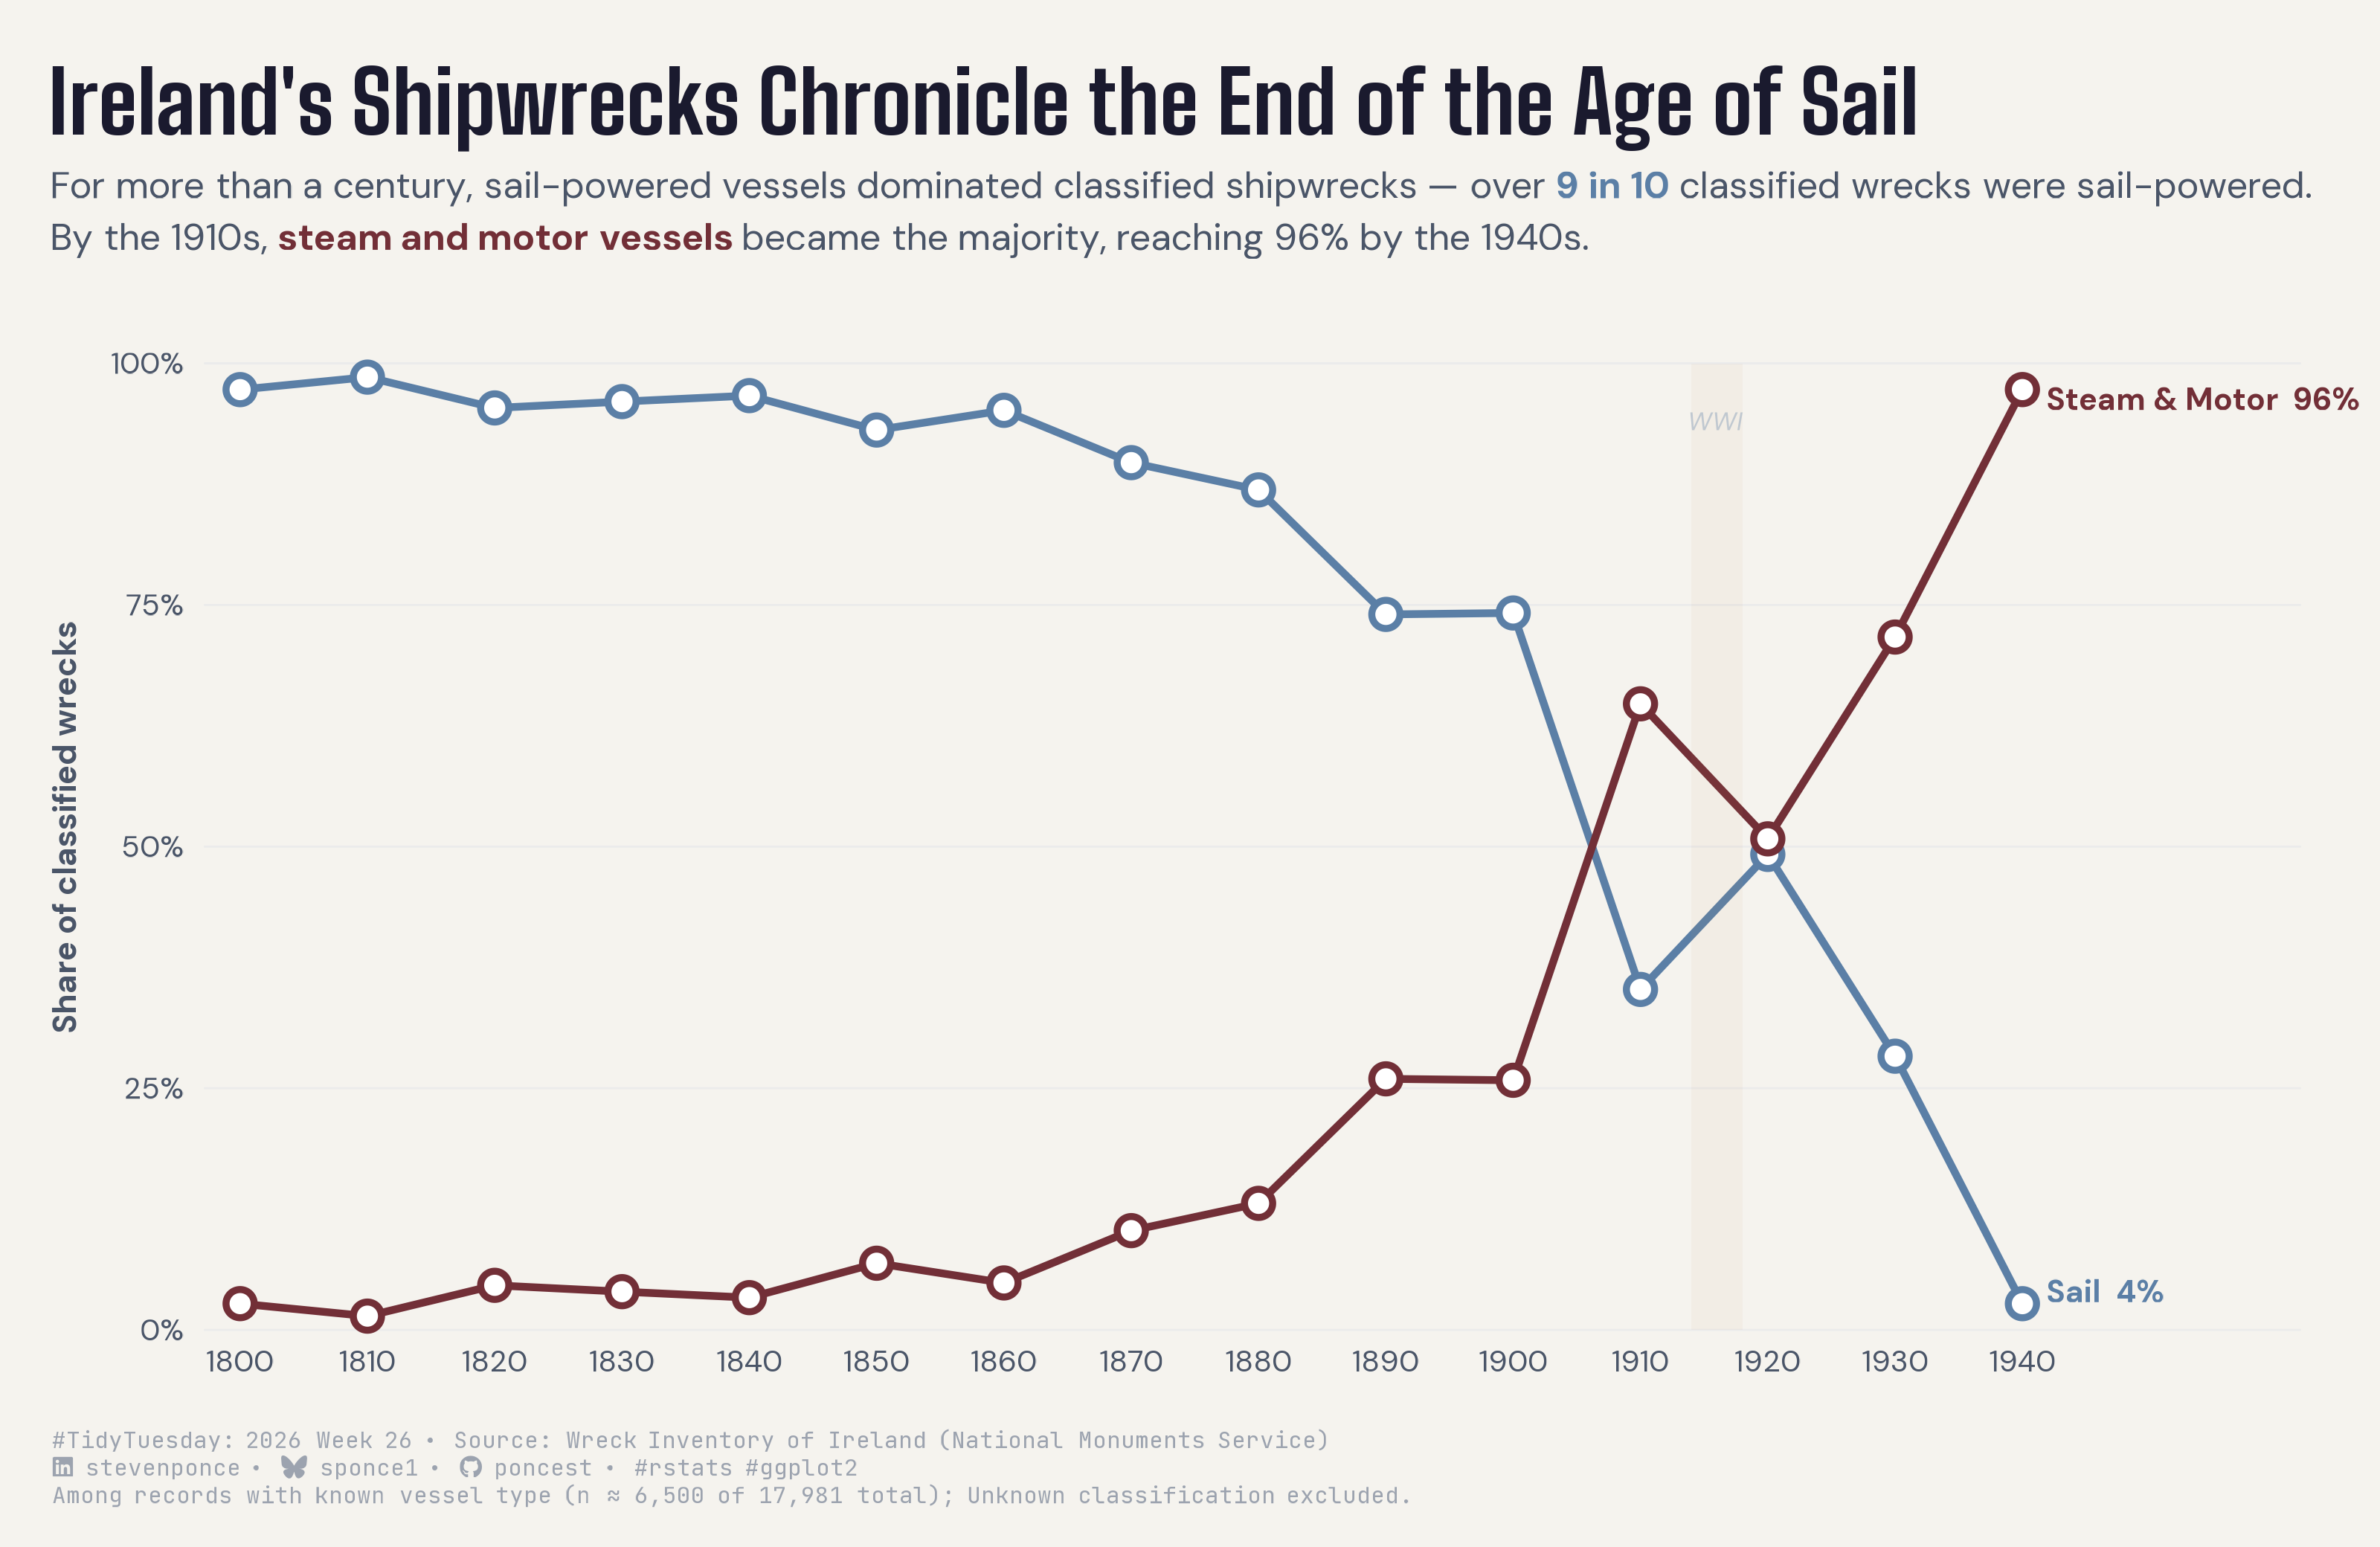

Write R code to recreate this figure.

## Challenge: #TidyTuesday 2026 week 26
## Data:      Wreck Inventory of Ireland
## Author:    Steven Ponce
## Date:      2026-06-29

## NOTE: This script uses custom helper functions for theming and formatting.
##       See "HELPER FUNCTIONS DOCUMENTATION" section at the end for details


# 1. LOAD PACKAGES & SETUP ----
if (!require("pacman")) install.packages("pacman")
pacman::p_load(
    tidyverse, ggtext, showtext, janitor, ggrepel,      
    scales, glue, skimr
)

### |- figure size ----
camcorder::gg_record(
    dir    = here::here("temp_plots"),
    device = "png",
    width  = 10,
    height = 6.5,
    units  = "in",
    dpi    = 320
)

# Source utility functions
source(here::here("R/utils/fonts.R"))
source(here::here("R/utils/social_icons.R"))
source(here::here("R/themes/base_theme.R"))
source(here::here("R/utils/snap.R"))


## 2. READ IN THE DATA ----
tt <- tidytuesdayR::tt_load(2026, week = 26)
wreck_inventory <- tt$wreck_inventory |> clean_names()

rm(tt)


## 3. EXAMINING THE DATA ----
glimpse(wreck_inventory)


## 4. TIDY DATA ----

### |- vessel type lookups ----
# wreck_inventory |>
#     count(classification, sort = TRUE) |>
#     print(n = 30)

sail_types <- c(
  "Schooner", "Sloop", "Barque", "Brig", "Brigantine",
  "Ketch", "Lugger", "Smack", "Cutter", "Yawl",
  "Sailing Ship", "Sailing Boat", "Full-rigged ship",
  "Ship", "Galley"
)

steam_types <- c(
  "Steamship", "Steam Trawler", "Steel Steamship",
  "Iron Steamship", "Collier", "Trawler", "Submarine"
)

### |- crossover data ----
crossover <- wreck_inventory |>
  filter(
    !is.na(year),
    year >= 1800, year <= 1945,
    classification %in% c(sail_types, steam_types)
  ) |>
  mutate(
    decade = floor(year / 10) * 10,
    era    = if_else(classification %in% sail_types, "Sail", "Steam & Motor")
  ) |>
  count(decade, era) |>
  group_by(decade) |>
  mutate(pct = n / sum(n)) |>
  ungroup() |>
  select(decade, era, pct) |>
  pivot_wider(names_from = era, values_from = pct, values_fill = 0) |>
  arrange(decade) |>
  pivot_longer(cols = c(Sail, `Steam & Motor`), names_to = "era", values_to = "pct")

### |- pre-extract annotation coordinates ----
crossover_x <- 1905
crossover_y <- 0.50

sail_1800_pct <- 0.973
steam_1940_pct <- 0.963

# n for scope note
n_classified <- wreck_inventory |>
  filter(
    !is.na(year), year >= 1800, year <= 1945,
    classification %in% c(sail_types, steam_types)
  ) |>
  nrow()

# 1920s sparsity note coordinates
sparse_x <- 1920
sparse_y <- 0.53


## 5. VISUALIZATION ----

### |-  plot aesthetics ----
clrs <- get_theme_colors(
  palette = c(
    "Sail"          = "#5B7FA6",
    "Steam & Motor" = "#722F37",
    "annotation"    = "#4A5568",
    "sparse"        = "#9CA3AF"
  )
)

### |- titles and caption ----
title_text <- "Ireland's Shipwrecks Chronicle the End of the Age of Sail"

subtitle_text <- str_glue(
  "For more than a century, sail-powered vessels dominated classified shipwrecks — ",
  "over **<span style='color:#5B7FA6'>9 in 10</span>** ",
  "classified wrecks were sail-powered.<br>",
  "By the 1910s, **<span style='color:#722F37'>steam and motor vessels</span>** ",
  "became the majority, reaching 96% by the 1940s."
)

caption_text <- create_social_caption(
  tt_year     = 2026,
  tt_week     = 26,
  source_text = "Wreck Inventory of Ireland (National Monuments Service)"
)

### |-  fonts ----
setup_fonts()
fonts <- get_font_families()

### |-  plot theme ----
base_theme <- create_base_theme(clrs)

weekly_theme <- extend_weekly_theme(
  base_theme,
  theme(
    # Panel
    panel.grid.major.y = element_line(color = "gray92", linewidth = 0.3),
    panel.grid.major.x = element_blank(),
    panel.grid.minor = element_blank(),

    # Axes
    axis.ticks = element_blank(),
    axis.title.x = element_text(
      family = fonts$text, size = 10, color = "#4A5568",
      margin = margin(t = 8)
    ),
    axis.title.y = element_text(
      family = fonts$text, size = 10, color = "#4A5568",
      margin = margin(r = 8)
    ),
    axis.text = element_text(
      family = fonts$text, size = 9, color = "#4A5568"
    ),

    # Title / subtitle
    plot.title = element_text(
      family = fonts$title_1, face = "bold", size = rel(1.85),
      color = "#1A1A2E", margin = margin(b = 6)
    ),
    plot.subtitle = element_markdown(
      family = fonts$subtitle, size = rel(0.80), lineheight = 1.4,
      color = "#4A5568", margin = margin(b = 20)
    ),
    plot.caption = element_markdown(
      family = fonts$caption, size = rel(0.5), color = "#9CA3AF",
      hjust = 0, margin = margin(t = 16), lineheight = 1.2
    ),

    # Margins
    plot.margin = margin(t = 20, r = 24, b = 12, l = 16)
  )
)

theme_set(weekly_theme)

### |- plot ----
p <- crossover |>
  ggplot(aes(x = decade, y = pct, color = era)) +
  # Geoms
  geom_line(linewidth = 1.1, lineend = "round") +
  geom_point(size = 3, shape = 21, fill = "white", stroke = 1.5) +
  # Annotate
  annotate(
    "rect",
    xmin = 1914, xmax = 1918,
    ymin = 0, ymax = 1,
    fill = "#B5895A", alpha = 0.06, color = NA
  ) +
  annotate(
    "text",
    x = 1916, y = 0.94,
    label = "WWI",
    family = fonts$text, size = 2.7,
    color = "#C0C8D0", fontface = "italic",
    hjust = 0.5, lineheight = 1.2
  ) +
  annotate(
    "text",
    x = 1942, y = steam_1940_pct,
    label = "Steam & Motor  96%",
    family = fonts$text, size = 3.3,
    color = "#722F37", fontface = "bold",
    hjust = 0, lineheight = 1.2
  ) +
  annotate(
    "text",
    x = 1942, y = 0.04,
    label = "Sail  4%",
    family = fonts$text, size = 3.3,
    color = "#5B7FA6", fontface = "bold",
    hjust = 0
  ) +
  # Scales
  scale_color_manual(
    values = c(
      "Sail"          = "#5B7FA6",
      "Steam & Motor" = "#722F37"
    )
  ) +
  scale_y_continuous(
    labels = percent_format(accuracy = 1),
    limits = c(0, 1.02),
    expand = expansion(mult = c(0, 0.02))
  ) +
  scale_x_continuous(
    breaks = seq(1800, 1940, by = 10),
    expand = expansion(mult = c(0.02, 0.14))
  ) +
  coord_cartesian(clip = "off") +
  # Labs
  labs(
    title = title_text,
    subtitle = subtitle_text,
    caption = glue(
      "{caption_text}<br>",
      "<span style='color:#9CA3AF'>Among records with known vessel type ",
      "(n ≈ 6,500 of 17,981 total); Unknown classification excluded.</span>"
    ),
    x = NULL,
    y = "Share of classified wrecks",
    color = NULL
  ) +
  # Theme
  theme(legend.position = "none")

### |- preview ----
snap(p)


# 6. HELPER FUNCTIONS DOCUMENTATION ----

## ============================================================================ ##
##                     CUSTOM HELPER FUNCTIONS                                  ##
## ============================================================================ ##
#
# This analysis uses custom helper functions for consistent theming, fonts,
# and formatting across all my #TidyTuesday projects. The core analysis logic
# (data tidying and visualization) uses only standard tidyverse packages.
#
# -----------------------------------------------------------------------------
# FUNCTIONS USED IN THIS SCRIPT:
# -----------------------------------------------------------------------------
#
# 📂 R/utils/fonts.R
#    • setup_fonts()       - Initialize Google Fonts with showtext
#    • get_font_families() - Return standardized font family names
#
# 📂 R/utils/social_icons.R
#    • create_social_caption() - Generate formatted caption with social handles
#                                and #TidyTuesday attribution
#
# 📂 R/themes/base_theme.R
#    • create_base_theme()   - Create consistent base ggplot2 theme
#    • extend_weekly_theme() - Add weekly-specific theme customizations
#    • get_theme_colors()    - Get color palettes for highlight/text
#
# -----------------------------------------------------------------------------
# WHY CUSTOM FUNCTIONS?
# -----------------------------------------------------------------------------
# These utilities eliminate repetitive code and ensure visual consistency
# across 50+ weekly visualizations. Instead of copy-pasting 30+ lines of
# theme() code each week, I use create_base_theme() and extend as needed.
#
# -----------------------------------------------------------------------------
# VIEW SOURCE CODE:
# -----------------------------------------------------------------------------
# All helper functions are open source on GitHub:
# 🔗 https://github.com/poncest/tidytuesday/tree/main/R
#
# Main files:
#   • R/utils/fonts.R         - Font setup and management
#   • R/utils/social_icons.R  - Caption generation with icons
#   • R/themes/base_theme.R   - Reusable ggplot2 themes
#
# -----------------------------------------------------------------------------
# REPRODUCIBILITY:
# -----------------------------------------------------------------------------
# To run this script:
#
# Option 1 - Use the helper functions (recommended):
#   1. Clone the repo: https://github.com/poncest/tidytuesday/
#   2. Make sure the R/ directory structure is maintained
#   3. Run the script as-is
#
# Option 2 - Replace with standard code:
#   1. Replace setup_fonts() with your own font setup
#   2. Replace get_theme_colors() with manual color definitions
#   3. Replace create_base_theme() with theme_minimal() + theme()
#   4. Replace create_social_caption() with manual caption text
#
## ============================================================================ ##


# 7. SESSION INFO ----
sessioninfo::session_info(include_base = TRUE)

# ─ Session info ─────────────────────────────────────────────────
# setting  value
# version  R version 4.5.3 (2026-03-11 ucrt)
# os       Windows 11 x64 (build 26100)
# system   x86_64, mingw32
# ui       RStudio
# language (EN)
# collate  English_United States.utf8
# ctype    English_United States.utf8
# tz       America/New_York
# date     2026-06-29
# rstudio  2026.04.0+526 Globemaster Allium (desktop)
# pandoc   NA
# 
# ─ Packages ─────────────────────────────────────────────────────
# ! package      * version  date (UTC) lib source
# base         * 4.5.3    2026-03-11 [?] local
# base64enc      0.1-6    2026-02-02 [1] CRAN (R 4.5.2)
# bit            4.6.0    2025-03-06 [1] CRAN (R 4.5.3)
# bit64          4.6.0-1  2025-01-16 [1] CRAN (R 4.5.3)
# camcorder      0.1.0    2022-10-03 [1] CRAN (R 4.5.3)
# cli            3.6.6    2026-04-09 [1] CRAN (R 4.5.3)
# commonmark     2.0.0    2025-07-07 [1] CRAN (R 4.5.3)
# P compiler       4.5.3    2026-03-11 [2] local
# crayon         1.5.3    2024-06-20 [1] CRAN (R 4.5.3)
# curl           7.0.0    2025-08-19 [1] CRAN (R 4.5.3)
# P datasets     * 4.5.3    2026-03-11 [2] local
# digest         0.6.39   2025-11-19 [1] CRAN (R 4.5.3)
# dplyr        * 1.2.1    2026-04-03 [1] CRAN (R 4.5.3)
# evaluate       1.0.5    2025-08-27 [1] CRAN (R 4.5.3)
# farver         2.1.2    2024-05-13 [1] CRAN (R 4.5.3)
# fastmap        1.2.0    2024-05-15 [1] CRAN (R 4.5.3)
# forcats      * 1.0.1    2025-09-25 [1] CRAN (R 4.5.3)
# generics       0.1.4    2025-05-09 [1] CRAN (R 4.5.3)
# ggplot2      * 4.0.3    2026-04-22 [1] CRAN (R 4.5.3)
# ggrepel      * 0.9.8    2026-03-17 [1] CRAN (R 4.5.3)
# ggtext       * 0.1.2    2022-09-16 [1] CRAN (R 4.5.3)
# gh             1.5.0    2025-05-26 [1] CRAN (R 4.5.3)
# gifski         1.32.0-2 2025-03-18 [1] CRAN (R 4.5.3)
# gitcreds       0.1.2    2022-09-08 [1] CRAN (R 4.5.3)
# glue         * 1.8.0    2024-09-30 [1] CRAN (R 4.5.3)
# P graphics     * 4.5.3    2026-03-11 [2] local
# P grDevices    * 4.5.3    2026-03-11 [2] local
# P grid           4.5.3    2026-03-11 [2] local
# gridtext       0.1.6    2026-02-19 [1] CRAN (R 4.5.3)
# gtable         0.3.6    2024-10-25 [1] CRAN (R 4.5.3)
# here         * 1.0.2    2025-09-15 [1] CRAN (R 4.5.3)
# hms            1.1.4    2025-10-17 [1] CRAN (R 4.5.3)
# htmltools      0.5.9    2025-12-04 [1] CRAN (R 4.5.3)
# httr2          1.2.2    2025-12-08 [1] CRAN (R 4.5.3)
# janitor      * 2.2.1    2024-12-22 [1] CRAN (R 4.5.3)
# jsonlite       2.0.0    2025-03-27 [1] CRAN (R 4.5.3)
# knitr          1.51     2025-12-20 [1] CRAN (R 4.5.3)
# labeling       0.4.3    2023-08-29 [1] CRAN (R 4.5.2)
# lifecycle      1.0.5    2026-01-08 [1] CRAN (R 4.5.3)
# litedown       0.9      2025-12-18 [1] CRAN (R 4.5.3)
# lubridate    * 1.9.5    2026-02-04 [1] CRAN (R 4.5.3)
# magick         2.9.1    2026-02-28 [1] CRAN (R 4.5.3)
# magrittr       2.0.5    2026-04-04 [1] CRAN (R 4.5.3)
# markdown       2.0      2025-03-23 [1] CRAN (R 4.5.3)
# P methods      * 4.5.3    2026-03-11 [2] local
# otel           0.2.0    2025-08-29 [1] CRAN (R 4.5.3)
# pacman       * 0.5.1    2019-03-11 [1] CRAN (R 4.5.3)
# P parallel       4.5.3    2026-03-11 [2] local
# pillar         1.11.1   2025-09-17 [1] CRAN (R 4.5.3)
# pkgconfig      2.0.3    2019-09-22 [1] CRAN (R 4.5.3)
# purrr        * 1.2.2    2026-04-10 [1] CRAN (R 4.5.3)
# R6             2.6.1    2025-02-15 [1] CRAN (R 4.5.3)
# ragg           1.5.2    2026-03-23 [1] CRAN (R 4.5.3)
# rappdirs       0.3.4    2026-01-17 [1] CRAN (R 4.5.3)
# RColorBrewer   1.1-3    2022-04-03 [1] CRAN (R 4.5.2)
# Rcpp           1.1.1    2026-01-10 [1] CRAN (R 4.5.3)
# readr        * 2.2.0    2026-02-19 [1] CRAN (R 4.5.3)
# repr           1.1.7    2024-03-22 [1] CRAN (R 4.5.3)
# rlang          1.2.0    2026-04-06 [1] CRAN (R 4.5.3)
# rprojroot      2.1.1    2025-08-26 [1] CRAN (R 4.5.3)
# rstudioapi     0.18.0   2026-01-16 [1] CRAN (R 4.5.3)
# rsvg           2.7.0    2025-09-08 [1] CRAN (R 4.5.3)
# S7             0.2.1    2025-11-14 [1] CRAN (R 4.5.3)
# scales       * 1.4.0    2025-04-24 [1] CRAN (R 4.5.3)
# sessioninfo    1.2.3    2025-02-05 [1] CRAN (R 4.5.3)
# showtext     * 0.9-8    2026-03-21 [1] CRAN (R 4.5.3)
# showtextdb   * 3.0      2020-06-04 [1] CRAN (R 4.5.3)
# skimr        * 2.2.2    2026-01-10 [1] CRAN (R 4.5.3)
# snakecase      0.11.1   2023-08-27 [1] CRAN (R 4.5.3)
# P stats        * 4.5.3    2026-03-11 [2] local
# stringi        1.8.7    2025-03-27 [1] CRAN (R 4.5.2)
# stringr      * 1.6.0    2025-11-04 [1] CRAN (R 4.5.3)
# svglite        2.2.2    2025-10-21 [1] CRAN (R 4.5.3)
# sysfonts     * 0.8.9    2024-03-02 [1] CRAN (R 4.5.3)
# systemfonts    1.3.2    2026-03-05 [1] CRAN (R 4.5.3)
# textshaping    1.0.5    2026-03-06 [1] CRAN (R 4.5.3)
# tibble       * 3.3.1    2026-01-11 [1] CRAN (R 4.5.3)
# tidyr        * 1.3.2    2025-12-19 [1] CRAN (R 4.5.3)
# tidyselect     1.2.1    2024-03-11 [1] CRAN (R 4.5.3)
# tidytuesdayR   1.3.2    2026-04-12 [1] CRAN (R 4.5.3)
# tidyverse    * 2.0.0    2023-02-22 [1] CRAN (R 4.5.3)
# timechange     0.4.0    2026-01-29 [1] CRAN (R 4.5.3)
# P tools          4.5.3    2026-03-11 [2] local
# tzdb           0.5.0    2025-03-15 [1] CRAN (R 4.5.3)
# P utils        * 4.5.3    2026-03-11 [2] local
# vctrs          0.7.3    2026-04-11 [1] CRAN (R 4.5.3)
# vroom          1.7.1    2026-03-31 [1] CRAN (R 4.5.3)
# withr          3.0.2    2024-10-28 [1] CRAN (R 4.5.3)
# xfun           0.57     2026-03-20 [1] CRAN (R 4.5.3)
# xml2           1.5.2    2026-01-17 [1] CRAN (R 4.5.3)
# 
# [1] C:/Users/poncest/AppData/Local/R/win-library/4.5
# [2] C:/Program Files/R/R-4.5.3/library
# 
# * ── Packages attached to the search path.
# P ── Loaded and on-disk path mismatch.
# 
# ────────────────────────────────────────────────────────────────
